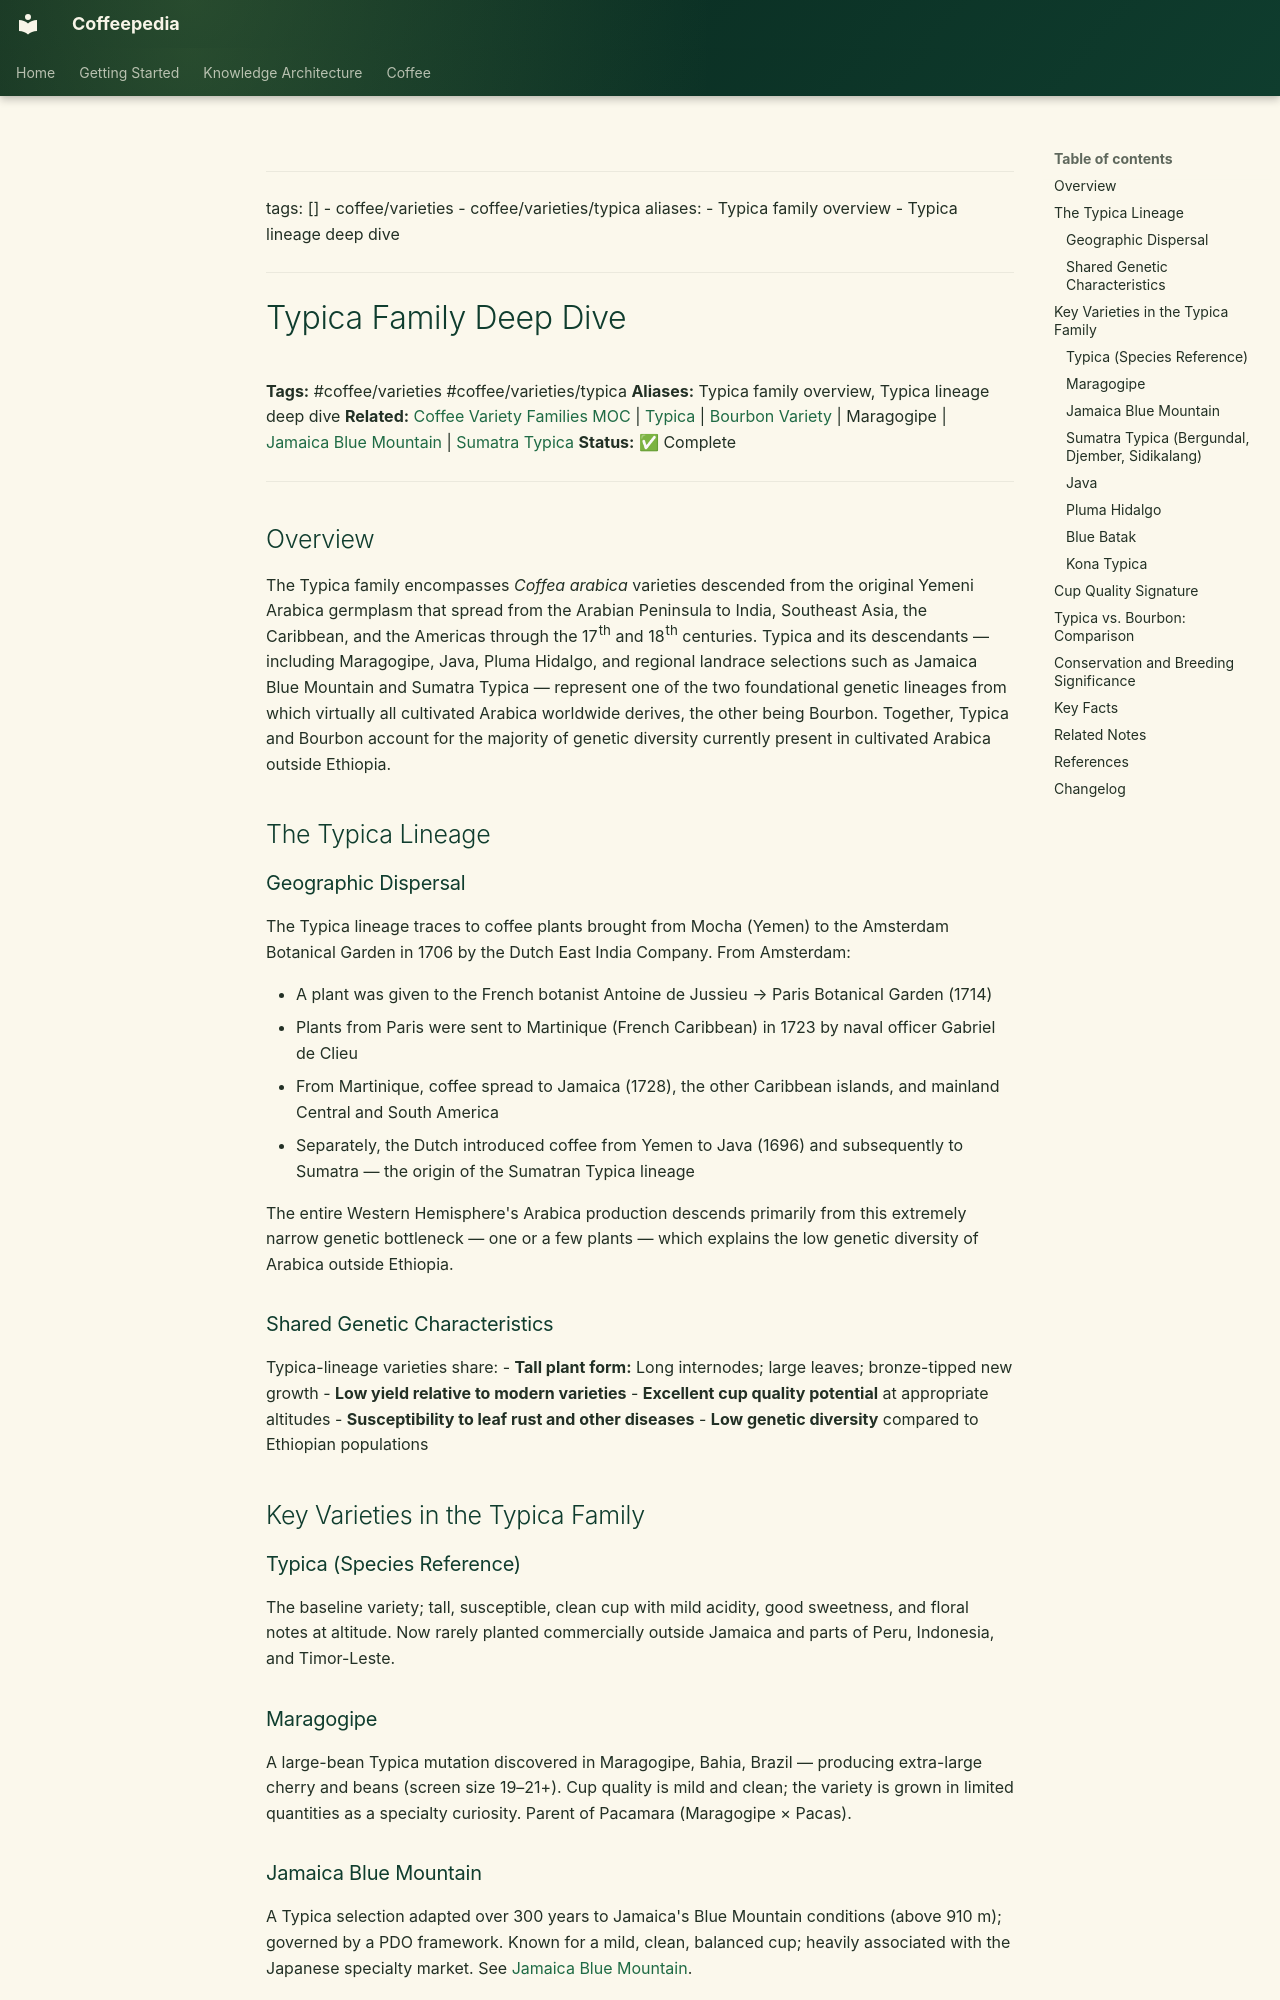

repository: Vauldt/all-about-coffee · page: coffee/coffee-varieties/typica-family-deep-dive/index.html · generator: mkdocs

---
tags: []
  - coffee/varieties
  - coffee/varieties/typica
aliases:
  - Typica family overview
  - Typica lineage deep dive
---

# Typica Family Deep Dive

**Tags:** #coffee/varieties #coffee/varieties/typica
**Aliases:** Typica family overview, Typica lineage deep dive
**Related:** [Coffee Variety Families MOC](../maps-of-content/coffee-variety-families-moc.md) | [Typica](typica.md) | [Bourbon Variety](bourbon-variety.md) | Maragogipe | [Jamaica Blue Mountain](jamaica-blue-mountain.md) | [Sumatra Typica](sumatra-typica.md)
**Status:** ✅ Complete

---

## Overview

The Typica family encompasses *Coffea arabica* varieties descended from the original Yemeni Arabica germplasm that spread from the Arabian Peninsula to India, Southeast Asia, the Caribbean, and the Americas through the 17th and 18th centuries. Typica and its descendants — including Maragogipe, Java, Pluma Hidalgo, and regional landrace selections such as Jamaica Blue Mountain and Sumatra Typica — represent one of the two foundational genetic lineages from which virtually all cultivated Arabica worldwide derives, the other being Bourbon. Together, Typica and Bourbon account for the majority of genetic diversity currently present in cultivated Arabica outside Ethiopia.

## The Typica Lineage

### Geographic Dispersal

The Typica lineage traces to coffee plants brought from Mocha (Yemen) to the Amsterdam Botanical Garden in 1706 by the Dutch East India Company. From Amsterdam:

- A plant was given to the French botanist Antoine de Jussieu → Paris Botanical Garden (1714)
- Plants from Paris were sent to Martinique (French Caribbean) in 1723 by naval officer Gabriel de Clieu
- From Martinique, coffee spread to Jamaica (1728), the other Caribbean islands, and mainland Central and South America
- Separately, the Dutch introduced coffee from Yemen to Java (1696) and subsequently to Sumatra — the origin of the Sumatran Typica lineage

The entire Western Hemisphere's Arabica production descends primarily from this extremely narrow genetic bottleneck — one or a few plants — which explains the low genetic diversity of Arabica outside Ethiopia.

### Shared Genetic Characteristics

Typica-lineage varieties share:
- **Tall plant form:** Long internodes; large leaves; bronze-tipped new growth
- **Low yield relative to modern varieties**
- **Excellent cup quality potential** at appropriate altitudes
- **Susceptibility to leaf rust and other diseases**
- **Low genetic diversity** compared to Ethiopian populations

## Key Varieties in the Typica Family

### Typica (Species Reference)

The baseline variety; tall, susceptible, clean cup with mild acidity, good sweetness, and floral notes at altitude. Now rarely planted commercially outside Jamaica and parts of Peru, Indonesia, and Timor-Leste.

### Maragogipe

A large-bean Typica mutation discovered in Maragogipe, Bahia, Brazil — producing extra-large cherry and beans (screen size 19–21+). Cup quality is mild and clean; the variety is grown in limited quantities as a specialty curiosity. Parent of Pacamara (Maragogipe × Pacas).
